60-way image classification set "final" from GitHub (sam-atil/Pokemon_ShinyHunter); label vocabulary: Abra, Abra shiny, Bellsprout, Bellsprout shiny, Caterpie, Caterpie shiny, Clefairy, Clefairy shiny, Ditto, Ditto shiny, Drowzee, Drowzee shiny, Ekans, Ekans shiny, Geodude, Geodude shiny, Growlithe, Growlithe shiny, Hoothoot, Hoothoot shiny, Hoppip, Hoppip shiny, Kakuna, Kakuna shiny, Ledyba, Ledyba shiny, Mareep, Mareep shiny, Meowth, Meowth shiny, Metapod, Metapod shiny, Nidoran female, Nidoran female shiny, Nidoran male, Nidoran male shiny, Pidgey, Pidgey shiny, Pikachu, Pikachu shiny, Rattata, Rattata shiny, Sentret, Sentret shiny, Spearow, Spearow shiny, Spinarak, Spinarak shiny, Stantler, Stantler shiny, Vulpix, Vulpix shiny, Weedle, Weedle shiny, Wooper, Wooper shiny, Yanma, Yanma shiny, Zubat, Zubat shiny.

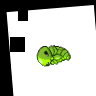
Label: Kakuna shiny

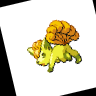
Label: Vulpix shiny

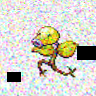
Label: Bellsprout shiny

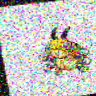
Label: Ledyba shiny

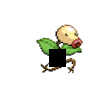
Label: Bellsprout

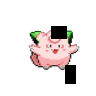
Label: Clefairy shiny
